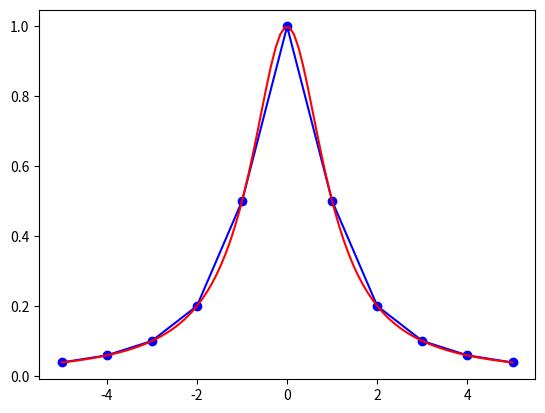

This chart was generated by the following Python code:
"""
Código para interpolación lineal por partes
"""
from __future__ import division
import numpy as np
import matplotlib.pyplot as plt

pi=np.pi
eps=np.finfo(float).eps
epsi=np.sqrt(eps)

def f(x):
    return 1/(1+x**2)

a=-5
b=5
N=10
h=(b-a)/N
x=np.zeros(N+2)
y=np.zeros(N+2)

for k in range (0,N+2):
    x[k]=a+k*h

for i in range (0,N+2):
    y[i] = f(x[i])

l = len(x)
m = (y[1:l]-y[0:(l-1)])/(x[1:l]-x[0:(l-1)])
c = (y[0:(l-1)]*x[1:l]-y[1:l]*x[0:(l-1)])/(x[1:l]-x[0:(l-1)])

z = x[0:l-1]
p = m*z+c

print(z,m,p)

w = np.linspace(a,b,num=100)
u=np.zeros(len(w))
for i in range (0,len(w)):
    u[i] = f(w[i])

plt.plot(z, p, 'o-b', w, u, 'r')

